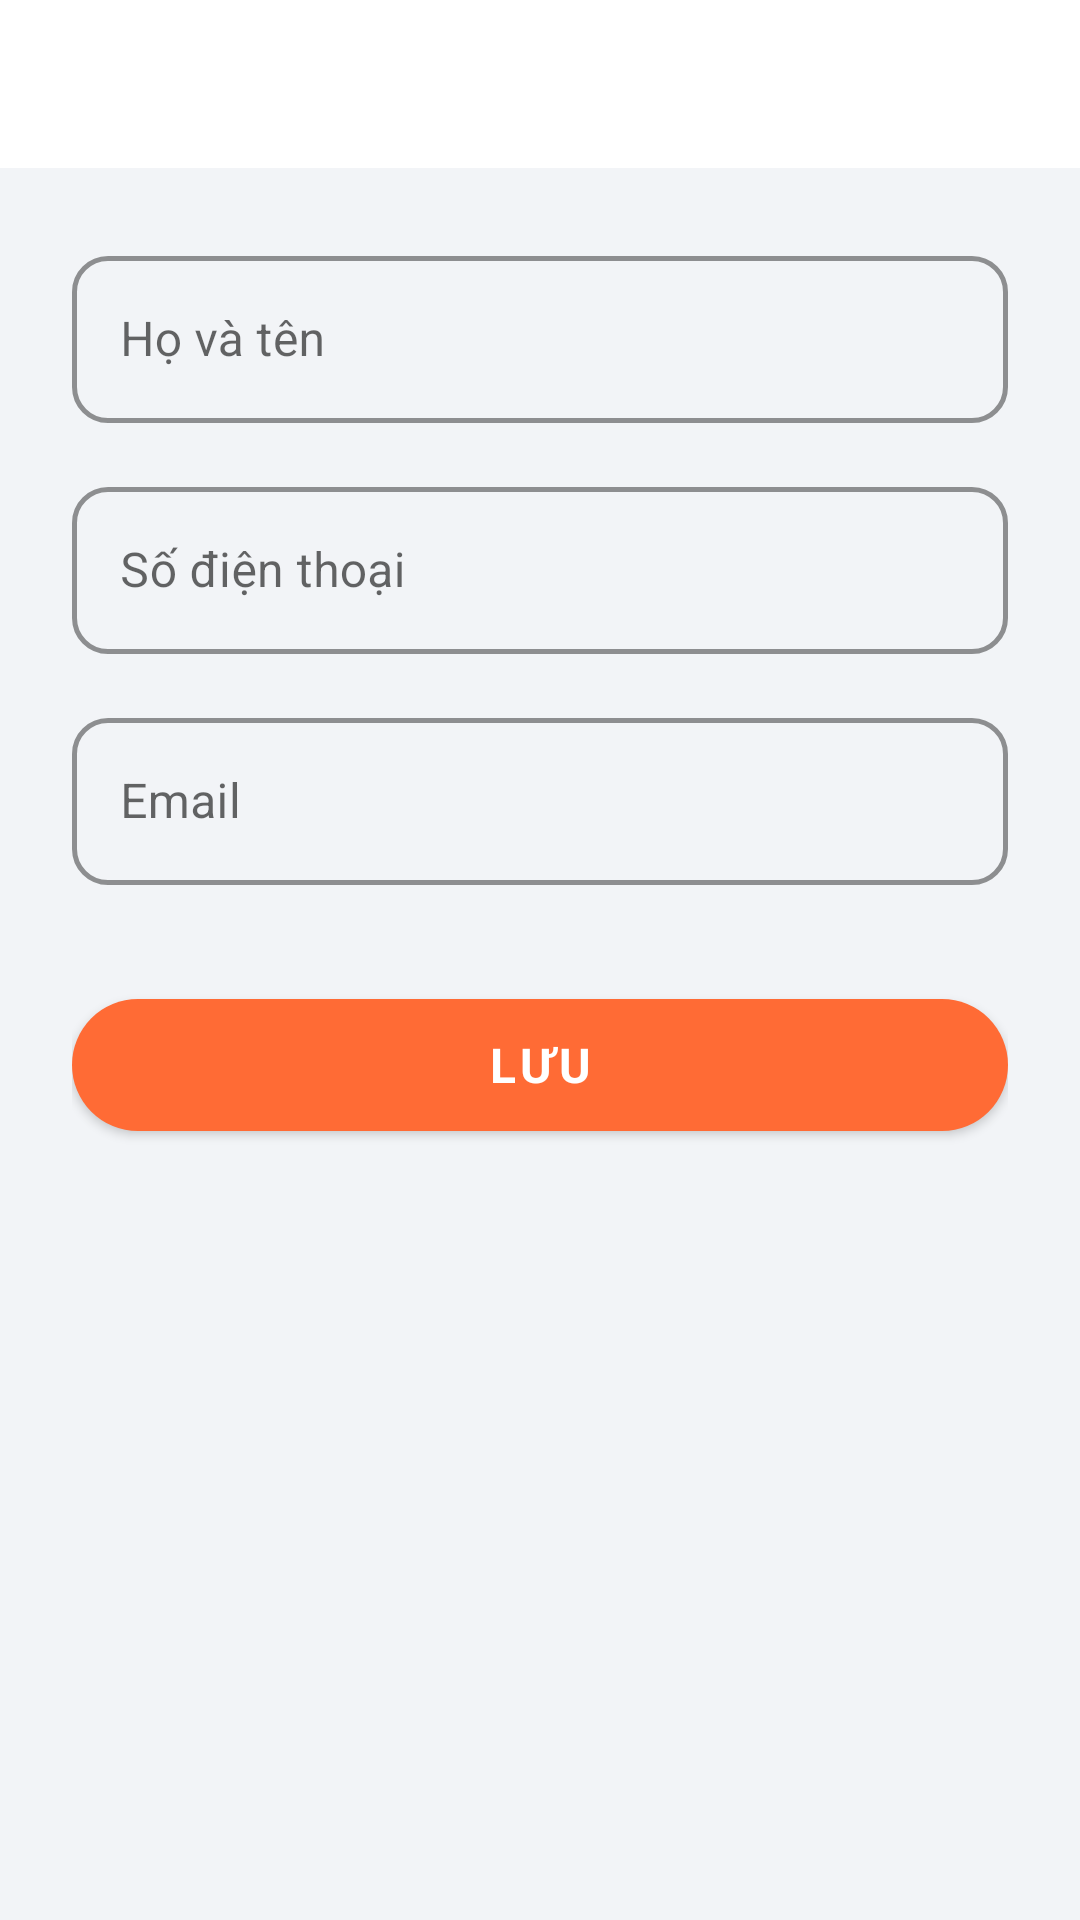

Write the Android layout XML for this screen, with the resource values it uses.
<!-- AndroidManifest.xml: activity theme Theme.ChiaCam.NoActionBar -->
<!-- res/layout/activity_edit_profile.xml -->
<?xml version="1.0" encoding="utf-8"?>
<LinearLayout xmlns:android="http://schemas.android.com/apk/res/android"
    xmlns:app="http://schemas.android.com/apk/res-auto"
    android:layout_width="match_parent"
    android:layout_height="match_parent"
    android:orientation="vertical"
    android:background="@color/background_gray">

    <androidx.appcompat.widget.Toolbar
        android:id="@+id/toolbar"
        android:layout_width="match_parent"
        android:layout_height="?attr/actionBarSize"
        android:background="@color/white"
        app:navigationIcon="@drawable/ic_close"
        app:navigationIconTint="@color/gray_dark" />

    <ScrollView
        android:layout_width="match_parent"
        android:layout_height="match_parent"
        android:fillViewport="true">

        <LinearLayout
            android:layout_width="match_parent"
            android:layout_height="wrap_content"
            android:orientation="vertical"
            android:padding="24dp">

            <com.google.android.material.textfield.TextInputLayout
                style="@style/Widget.MaterialComponents.TextInputLayout.OutlinedBox"
                android:layout_width="match_parent"
                android:layout_height="wrap_content"
                android:hint="@string/edit_profile_name_hint"
                app:boxCornerRadiusBottomEnd="12dp"
                app:boxCornerRadiusBottomStart="12dp"
                app:boxCornerRadiusTopEnd="12dp"
                app:boxCornerRadiusTopStart="12dp"
                app:boxStrokeColor="@color/primary"
                app:boxStrokeWidth="1.5dp">

                <com.google.android.material.textfield.TextInputEditText
                    android:id="@+id/et_name"
                    android:layout_width="match_parent"
                    android:layout_height="wrap_content"
                    android:inputType="textPersonName" />

            </com.google.android.material.textfield.TextInputLayout>

            <com.google.android.material.textfield.TextInputLayout
                style="@style/Widget.MaterialComponents.TextInputLayout.OutlinedBox"
                android:layout_width="match_parent"
                android:layout_height="wrap_content"
                android:layout_marginTop="16dp"
                android:hint="@string/edit_profile_phone_hint"
                app:boxCornerRadiusBottomEnd="12dp"
                app:boxCornerRadiusBottomStart="12dp"
                app:boxCornerRadiusTopEnd="12dp"
                app:boxCornerRadiusTopStart="12dp"
                app:boxStrokeColor="@color/primary"
                app:boxStrokeWidth="1.5dp">

                <com.google.android.material.textfield.TextInputEditText
                    android:id="@+id/et_phone"
                    android:layout_width="match_parent"
                    android:layout_height="wrap_content"
                    android:inputType="phone" />

            </com.google.android.material.textfield.TextInputLayout>

            <com.google.android.material.textfield.TextInputLayout
                style="@style/Widget.MaterialComponents.TextInputLayout.OutlinedBox"
                android:layout_width="match_parent"
                android:layout_height="wrap_content"
                android:layout_marginTop="16dp"
                android:hint="@string/edit_profile_email_hint"
                app:boxCornerRadiusBottomEnd="12dp"
                app:boxCornerRadiusBottomStart="12dp"
                app:boxCornerRadiusTopEnd="12dp"
                app:boxCornerRadiusTopStart="12dp"
                app:boxStrokeColor="@color/primary"
                app:boxStrokeWidth="1.5dp">

                <com.google.android.material.textfield.TextInputEditText
                    android:id="@+id/et_email"
                    android:layout_width="match_parent"
                    android:layout_height="wrap_content"
                    android:inputType="textEmailAddress" />

            </com.google.android.material.textfield.TextInputLayout>

            <com.google.android.material.button.MaterialButton
                android:id="@+id/btn_save"
                android:layout_width="match_parent"
                android:layout_height="56dp"
                android:layout_marginTop="32dp"
                android:text="@string/save"
                android:textSize="16sp"
                android:textStyle="bold"
                android:textColor="@color/white"
                app:cornerRadius="28dp"
                app:backgroundTint="@color/primary" />

        </LinearLayout>

    </ScrollView>

</LinearLayout>
<!-- resources referenced by this layout -->
<resources>
  <color name="background_gray">#F2F4F7</color>
  <color name="gray_dark">#2D3436</color>
  <color name="primary">#FF6B35</color>
  <color name="white">#FFFFFF</color>
  <string name="edit_profile_email_hint">Email</string>
  <string name="edit_profile_name_hint">Họ và tên</string>
  <string name="edit_profile_phone_hint">Số điện thoại</string>
  <string name="save">Lưu</string>
  <style name="Theme.ChiaCam.NoActionBar" parent="Theme.ChiaCam">
          <item name="windowNoTitle">true</item>
          <item name="windowActionBar">false</item>
          <item name="android:windowFullscreen">true</item>
          <item name="android:windowContentOverlay">@null</item>
      </style>
  <style name="Theme.ChiaCam" parent="Theme.MaterialComponents.DayNight.NoActionBar">
          
          <item name="colorPrimary">@color/primary</item>
          <item name="colorPrimaryVariant">@color/primary_dark</item>
          <item name="colorOnPrimary">@color/white</item>
          
          
          <item name="colorSecondary">@color/secondary</item>
          <item name="colorSecondaryVariant">@color/secondary_dark</item>
          <item name="colorOnSecondary">@color/white</item>
          
          
          <item name="android:statusBarColor">@color/white</item>
          <item name="android:windowLightStatusBar">true</item>
          
          
          <item name="android:windowBackground">@color/background_white</item>
          
          
          <item name="android:fontFamily">sans-serif</item>
      </style>
  <color name="primary_dark">#E05D2C</color>
  <color name="secondary">#2EC4B6</color>
  <color name="secondary_dark">#259B90</color>
  <color name="background_white">#F9FAFB</color>
</resources>
